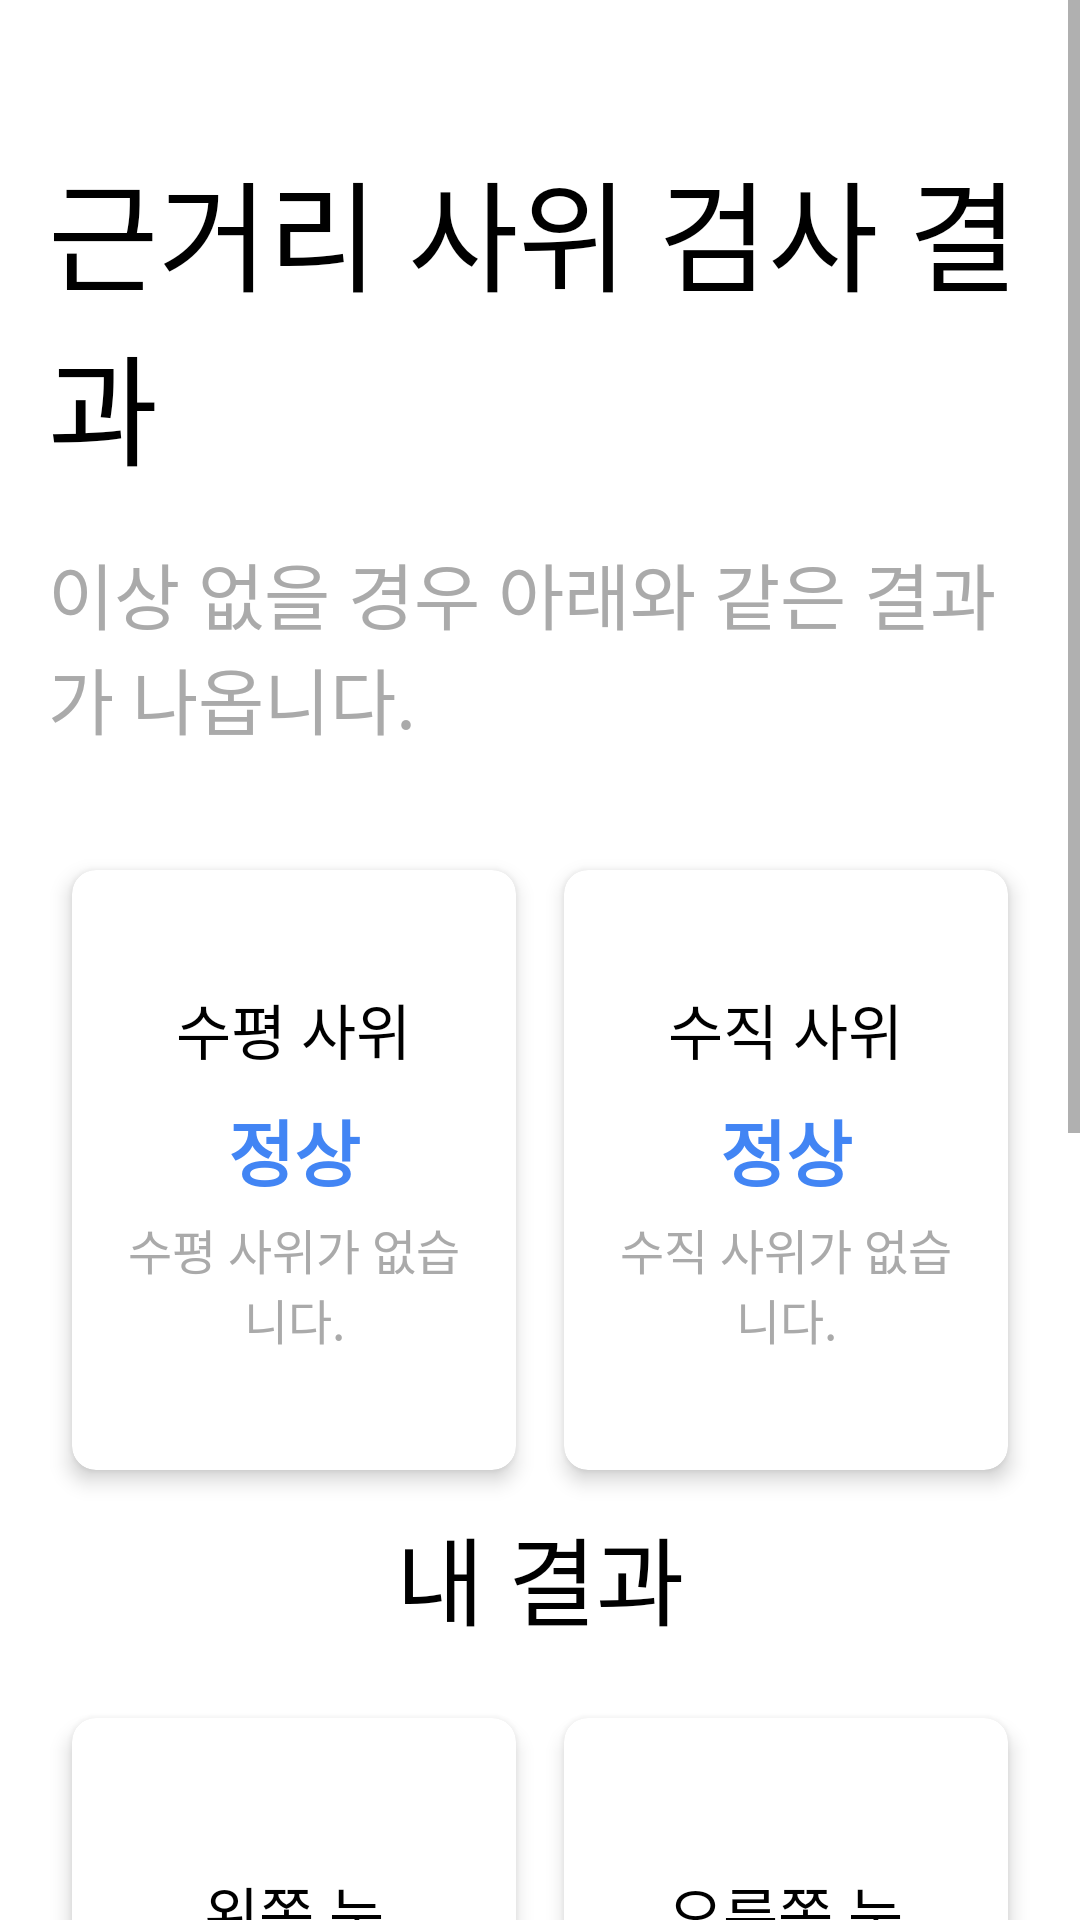

Produce the Android XML layout that renders to this screen, including the resource entries it uses.
<!-- AndroidManifest.xml: application theme Theme.NenoonKiosk -->
<!-- res/layout/fragment_sawi_result.xml -->
<ScrollView xmlns:android="http://schemas.android.com/apk/res/android"
    xmlns:app="http://schemas.android.com/apk/res-auto"
    android:layout_width="match_parent"
    android:layout_height="match_parent"
    android:fillViewport="true">

    <LinearLayout
        android:layout_width="match_parent"
        android:layout_height="wrap_content"
        android:orientation="vertical"
        android:background="@android:color/white"
        android:padding="16dp"
        android:gravity="center_horizontal">

        <TextView
            android:layout_width="wrap_content"
            android:layout_height="wrap_content"
            android:text="근거리 사위 검사 결과"
            android:textSize="40sp"
            android:textColor="@android:color/black"
            android:layout_marginTop="32dp"
            android:layout_marginBottom="16dp"/>

        <TextView
            android:id="@+id/tv_info_title"
            android:layout_width="wrap_content"
            android:layout_height="wrap_content"
            android:text="이상 없을 경우 아래와 같은 결과가 나옵니다."
            android:textSize="24sp"
            android:textColor="@android:color/darker_gray"
            android:layout_marginBottom="32dp"/>

        
        <LinearLayout
            android:id="@+id/normal_case_layout"
            android:layout_width="match_parent"
            android:layout_height="220dp"
            android:orientation="horizontal">

            <androidx.cardview.widget.CardView
                android:layout_width="0dp"
                android:layout_height="200dp"
                android:layout_weight="1"
                app:cardCornerRadius="8dp"
                app:cardElevation="4dp"
                android:layout_margin="8dp">

                <LinearLayout
                    android:layout_width="match_parent"
                    android:layout_height="match_parent"
                    android:orientation="vertical"
                    android:padding="16dp"
                    android:gravity="center">

                    <TextView
                        android:id="@+id/tv_normal_left_title"
                        android:layout_width="wrap_content"
                        android:layout_height="wrap_content"
                        android:text="수평 사위"
                        android:textSize="20sp"
                        android:textColor="@android:color/black"/>

                    <TextView
                        android:id="@+id/tv_normal_left_result"
                        android:layout_width="wrap_content"
                        android:layout_height="wrap_content"
                        android:text="정상"
                        android:textSize="24sp"
                        android:textStyle="bold"
                        android:textColor="@color/neNoon_blue"
                        android:layout_marginTop="8dp"/>

                    <TextView
                        android:id="@+id/tv_normal_left_description"
                        android:layout_width="wrap_content"
                        android:layout_height="wrap_content"
                        android:text="수평 사위가 없습니다."
                        android:textSize="16sp"
                        android:gravity="center"
                        android:textColor="@android:color/darker_gray"
                        android:layout_marginTop="4dp"/>
                </LinearLayout>
            </androidx.cardview.widget.CardView>

            <androidx.cardview.widget.CardView
                android:layout_width="0dp"
                android:layout_height="200dp"
                android:layout_weight="1"
                app:cardCornerRadius="8dp"
                app:cardElevation="4dp"
                android:layout_margin="8dp">

                <LinearLayout
                    android:layout_width="match_parent"
                    android:layout_height="match_parent"
                    android:orientation="vertical"
                    android:padding="16dp"
                    android:gravity="center">

                    <TextView
                        android:id="@+id/tv_normal_right_title"
                        android:layout_width="wrap_content"
                        android:layout_height="wrap_content"
                        android:text="수직 사위"
                        android:textSize="20sp"
                        android:textColor="@android:color/black"/>

                    <TextView
                        android:id="@+id/tv_normal_right_result"
                        android:layout_width="wrap_content"
                        android:layout_height="wrap_content"
                        android:text="정상"
                        android:textSize="24sp"
                        android:textStyle="bold"
                        android:textColor="@color/neNoon_blue"
                        android:layout_marginTop="8dp"/>

                    <TextView
                        android:id="@+id/tv_normal_right_description"
                        android:layout_width="wrap_content"
                        android:layout_height="wrap_content"
                        android:text="수직 사위가 없습니다."
                        android:gravity="center"
                        android:textSize="16sp"
                        android:textColor="@android:color/darker_gray"
                        android:layout_marginTop="4dp"/>
                </LinearLayout>
            </androidx.cardview.widget.CardView>
        </LinearLayout>

        
        <TextView
            android:layout_width="wrap_content"
            android:layout_height="wrap_content"
            android:text="내 결과"
            android:textSize="32sp"
            android:textColor="@android:color/black"
            android:layout_marginBottom="16dp"/>

        <LinearLayout
            android:layout_width="match_parent"
            android:layout_height="220dp"
            android:orientation="horizontal">

            <androidx.cardview.widget.CardView
                android:layout_width="0dp"
                android:layout_height="200dp"
                android:layout_weight="1"
                app:cardCornerRadius="8dp"
                app:cardElevation="4dp"
                android:layout_margin="8dp">

                <LinearLayout
                    android:layout_width="match_parent"
                    android:layout_height="match_parent"
                    android:orientation="vertical"
                    android:padding="16dp"
                    android:gravity="center">

                    <TextView
                        android:id="@+id/tv_left_card_title"
                        android:layout_width="wrap_content"
                        android:layout_height="wrap_content"
                        android:text="왼쪽 눈"
                        android:textSize="20sp"
                        android:textColor="@android:color/black"/>

                    <TextView
                        android:id="@+id/tv_horizontal_result"
                        android:layout_width="wrap_content"
                        android:layout_height="wrap_content"
                        android:text="결과"
                        android:textSize="24sp"
                        android:textStyle="bold"
                        android:textColor="@color/neNoon_blue"
                        android:layout_marginTop="8dp"/>

                    <TextView
                        android:id="@+id/tv_horizontal_description"
                        android:layout_width="wrap_content"
                        android:layout_height="wrap_content"
                        android:text="설명"
                        android:gravity="center"
                        android:textSize="16sp"
                        android:textColor="@android:color/darker_gray"
                        android:layout_marginTop="4dp"/>
                </LinearLayout>
            </androidx.cardview.widget.CardView>

            <androidx.cardview.widget.CardView
                android:layout_width="0dp"
                android:layout_height="200dp"
                android:layout_weight="1"
                app:cardCornerRadius="8dp"
                app:cardElevation="4dp"
                android:layout_margin="8dp">

                <LinearLayout
                    android:layout_width="match_parent"
                    android:layout_height="match_parent"
                    android:orientation="vertical"
                    android:padding="16dp"
                    android:gravity="center">

                    <TextView
                        android:id="@+id/tv_right_card_title"
                        android:layout_width="wrap_content"
                        android:layout_height="wrap_content"
                        android:text="오른쪽 눈"
                        android:textSize="20sp"
                        android:textColor="@android:color/black"/>

                    <TextView
                        android:id="@+id/tv_vertical_result"
                        android:layout_width="wrap_content"
                        android:layout_height="wrap_content"
                        android:text="결과"
                        android:textSize="24sp"
                        android:textStyle="bold"
                        android:textColor="@color/neNoon_blue"
                        android:layout_marginTop="8dp"/>

                    <TextView
                        android:id="@+id/tv_vertical_description"
                        android:layout_width="wrap_content"
                        android:layout_height="wrap_content"
                        android:text="설명"
                        android:gravity="center"
                        android:textSize="16sp"
                        android:textColor="@android:color/darker_gray"
                        android:layout_marginTop="4dp"/>
                </LinearLayout>
            </androidx.cardview.widget.CardView>
        </LinearLayout>

        <TextView
            android:layout_width="match_parent"
            android:layout_height="wrap_content"
            android:text="모든 눈 검사는 자가 검사로 의학적 소견이 아니기에 정확한 판단과 진단은 병원을 방문하여 의사와 상담하시길 바랍니다. 내 눈의 상태와 주변 환경 또는 기기에 따라 검사 결과가 달라질 수 있습니다."
            android:textSize="12sp"
            android:textColor="@android:color/darker_gray"
            android:gravity="center"
            android:alpha="0.8"
            android:layout_marginTop="24dp"/>

        <View
            android:layout_width="0dp"
            android:layout_height="0dp"
            android:layout_weight="1"/>

        <Button
            android:id="@+id/btn_print_result"
            android:layout_width="match_parent"
            android:layout_height="96dp"
            android:text="결과 프린트하기"
            android:textSize="32sp"
            android:background="@drawable/btn_background_white"
            android:textColor="@android:color/black"
            android:gravity="center"
            android:paddingLeft="24dp"
            android:paddingRight="24dp"
            android:drawablePadding="12dp"
            android:layout_marginBottom="16dp"/>

        <Button
            android:id="@+id/btn_back_to_main"
            android:layout_width="match_parent"
            android:layout_height="96dp"
            android:text="메인 메뉴로 돌아가기"
            android:textSize="32sp"
            android:background="@drawable/btn_background_white"
            android:textColor="@android:color/black"
            android:gravity="center"
            android:paddingLeft="24dp"
            android:paddingRight="24dp"
            android:drawablePadding="12dp"/>

    </LinearLayout>
</ScrollView>
<!-- resources referenced by this layout -->
<resources>
  <color name="neNoon_blue">#4285F4</color>
  <style name="Theme.NenoonKiosk" parent="Theme.AppCompat.Light.NoActionBar">
          <item name="android:statusBarColor">@color/purple_700</item>
  
           <item name="android:windowBackground">@android:color/transparent</item>
      </style>
  <color name="purple_700">#FF3700B3</color>
</resources>
